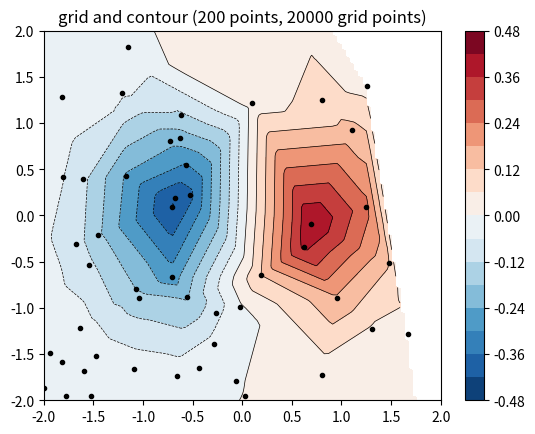

Source code (Python):
#%%
import matplotlib.pyplot as plt
import matplotlib.tri as tri
import numpy as np

np.random.seed(19680801)
npts = 200
ngridx = 100
ngridy = 200
x = np.random.normal(-2, 2, npts)
y = np.random.normal(-2, 2, npts)
z = x * np.exp(-x**2 - y**2)

#%%
fig, (ax1) = plt.subplots(nrows=1)

# -----------------------
# Interpolation on a grid
# -----------------------
# A contour plot of irregularly spaced data coordinates
# via interpolation on a grid.

# Create grid values first.
xi = np.linspace(-2.1, 2.1, ngridx)
yi = np.linspace(-2.1, 2.1, ngridy)

# Perform linear interpolation of the data (x,y)
# on a grid defined by (xi,yi)
#triang = tri.Triangulation(x, y)
#interpolator = tri.LinearTriInterpolator(triang, z)
#Xi, Yi = np.meshgrid(xi, yi)
#zi = interpolator(Xi, Yi)

# Note that scipy.interpolate provides means to interpolate data on a grid
# as well. The following would be an alternative to the four lines above:
from scipy.interpolate import griddata
zi = griddata((x, y), z, (xi[None,:], yi[:,None]), method='linear')


ax1.contour(xi, yi, zi, levels=14, linewidths=0.5, colors='k')
cntr1 = ax1.contourf(xi, yi, zi, levels=14, cmap="RdBu_r")

fig.colorbar(cntr1, ax=ax1)
ax1.plot(x, y, 'ko', ms=3)
ax1.set(xlim=(-2, 2), ylim=(-2, 2))
ax1.set_title('grid and contour (%d points, %d grid points)' %
              (npts, ngridx * ngridy))



# %%
